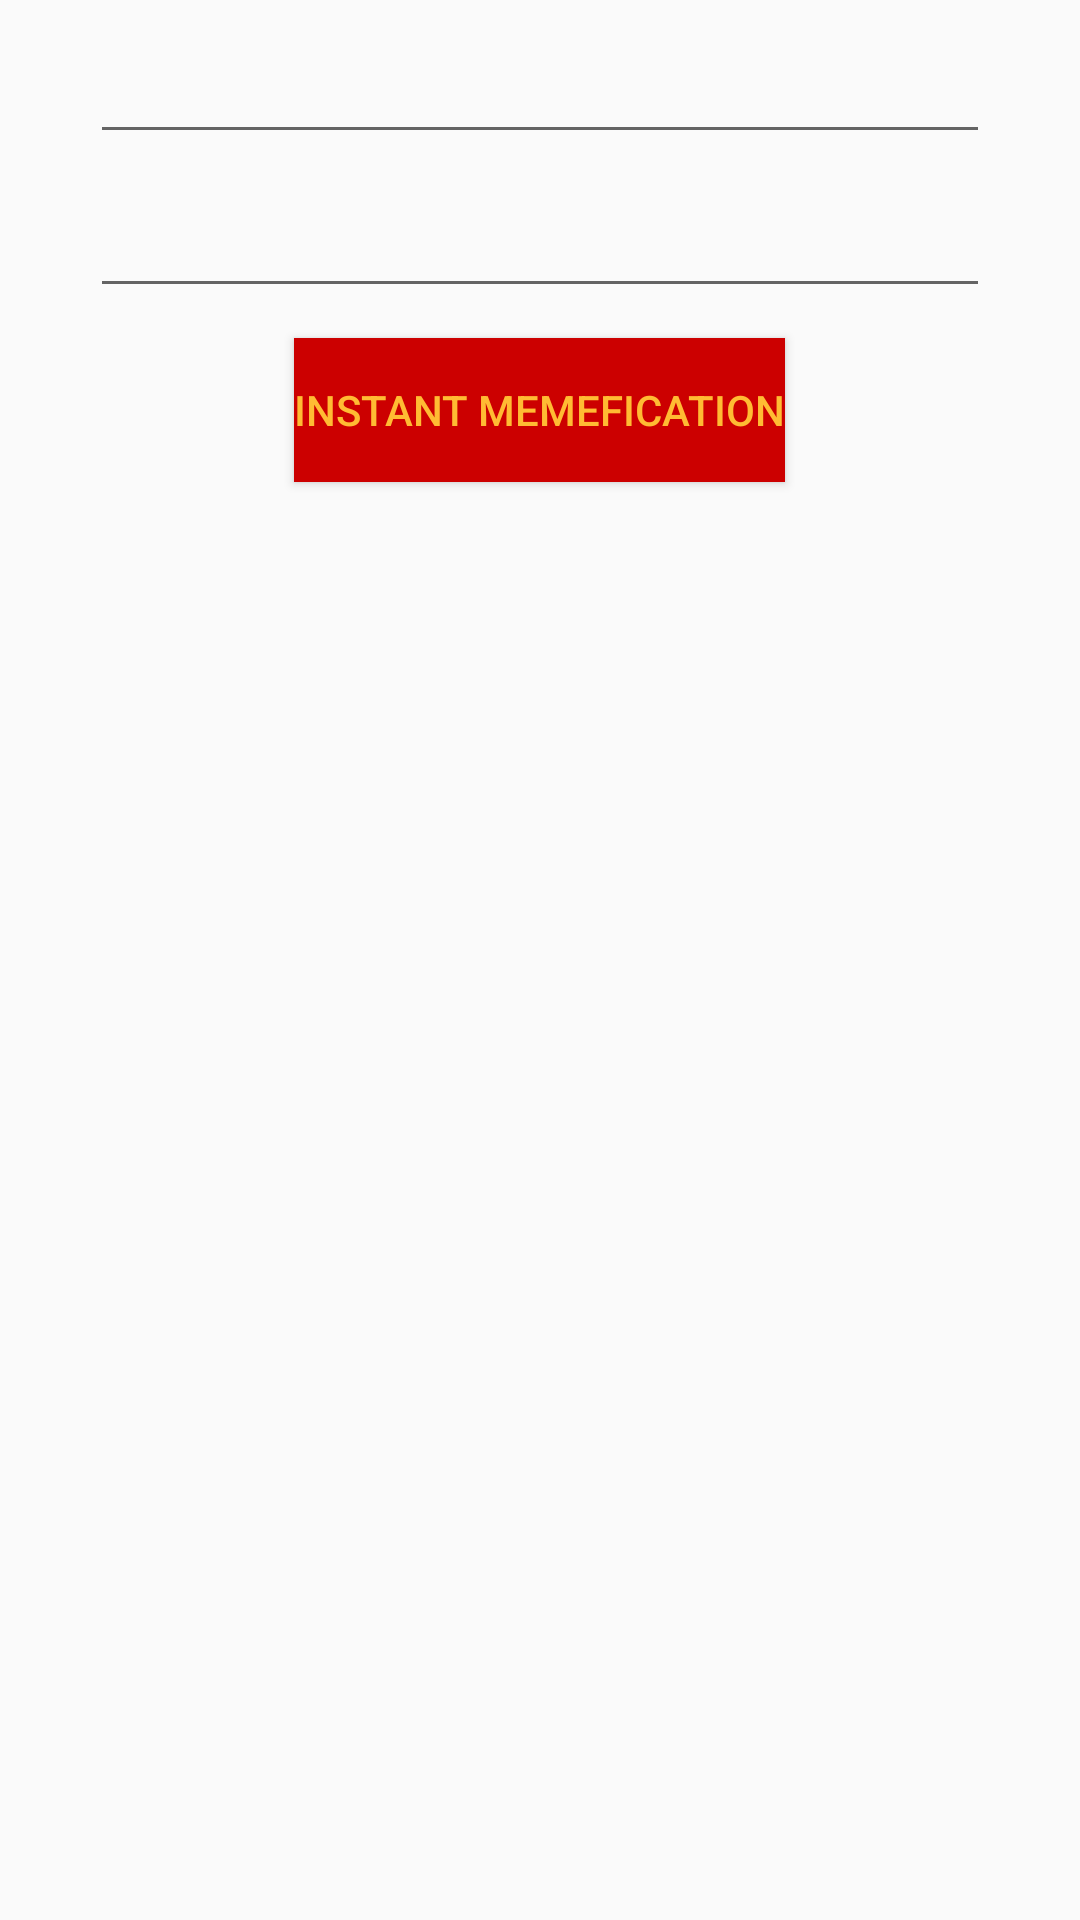

Produce the Android XML layout that renders to this screen, including the resource entries it uses.
<!-- AndroidManifest.xml: application theme dumbo -->
<!-- res/layout/top_fragment.xml -->
<?xml version="1.0" encoding="utf-8"?>
<android.widget.RelativeLayout xmlns:android="http://schemas.android.com/apk/res/android"
    xmlns:tools="http://schemas.android.com/tools"
    android:layout_width="match_parent" android:layout_height="match_parent"
    android:focusable="true"
    android:focusableInTouchMode="true"
    >


    <EditText
        android:id="@+id/topText"
        android:layout_width="wrap_content"
        android:layout_height="wrap_content"
        android:layout_centerHorizontal="true"
        android:layout_marginTop="10dp"
        android:width="300dp"
        />

    <EditText
        android:id="@+id/bottomText"
        android:layout_width="wrap_content"
        android:layout_height="wrap_content"
        android:layout_centerHorizontal="true"
        android:layout_marginTop="10dp"
        android:layout_below="@+id/topText"
        android:width="300dp"
        />


    <Button
        android:id="@+id/but1"
        android:layout_width="wrap_content"
        android:layout_height="wrap_content"
        android:layout_below="@+id/bottomText"
        android:layout_centerHorizontal="true"
        android:layout_marginTop="10dp"
        android:background="@android:color/holo_red_dark"
        android:text="@string/instant_memefication"
        android:textColor="@android:color/holo_orange_light" />



</android.widget.RelativeLayout>
<!-- resources referenced by this layout -->
<resources>
  <string name="instant_memefication">Instant Memefication</string>
  <style name="dumbo" parent="Theme.AppCompat.Light.DarkActionBar">
          
          <item name="colorPrimary">@color/colorAccent</item>
          <item name="colorPrimaryDark">@color/dumbo_purple</item>
          <item name="colorAccent">@android:color/holo_blue_dark</item>
      </style>
  <color name="colorAccent">#e43d00</color>
  <color name="dumbo_purple">#ba2927</color>
</resources>
